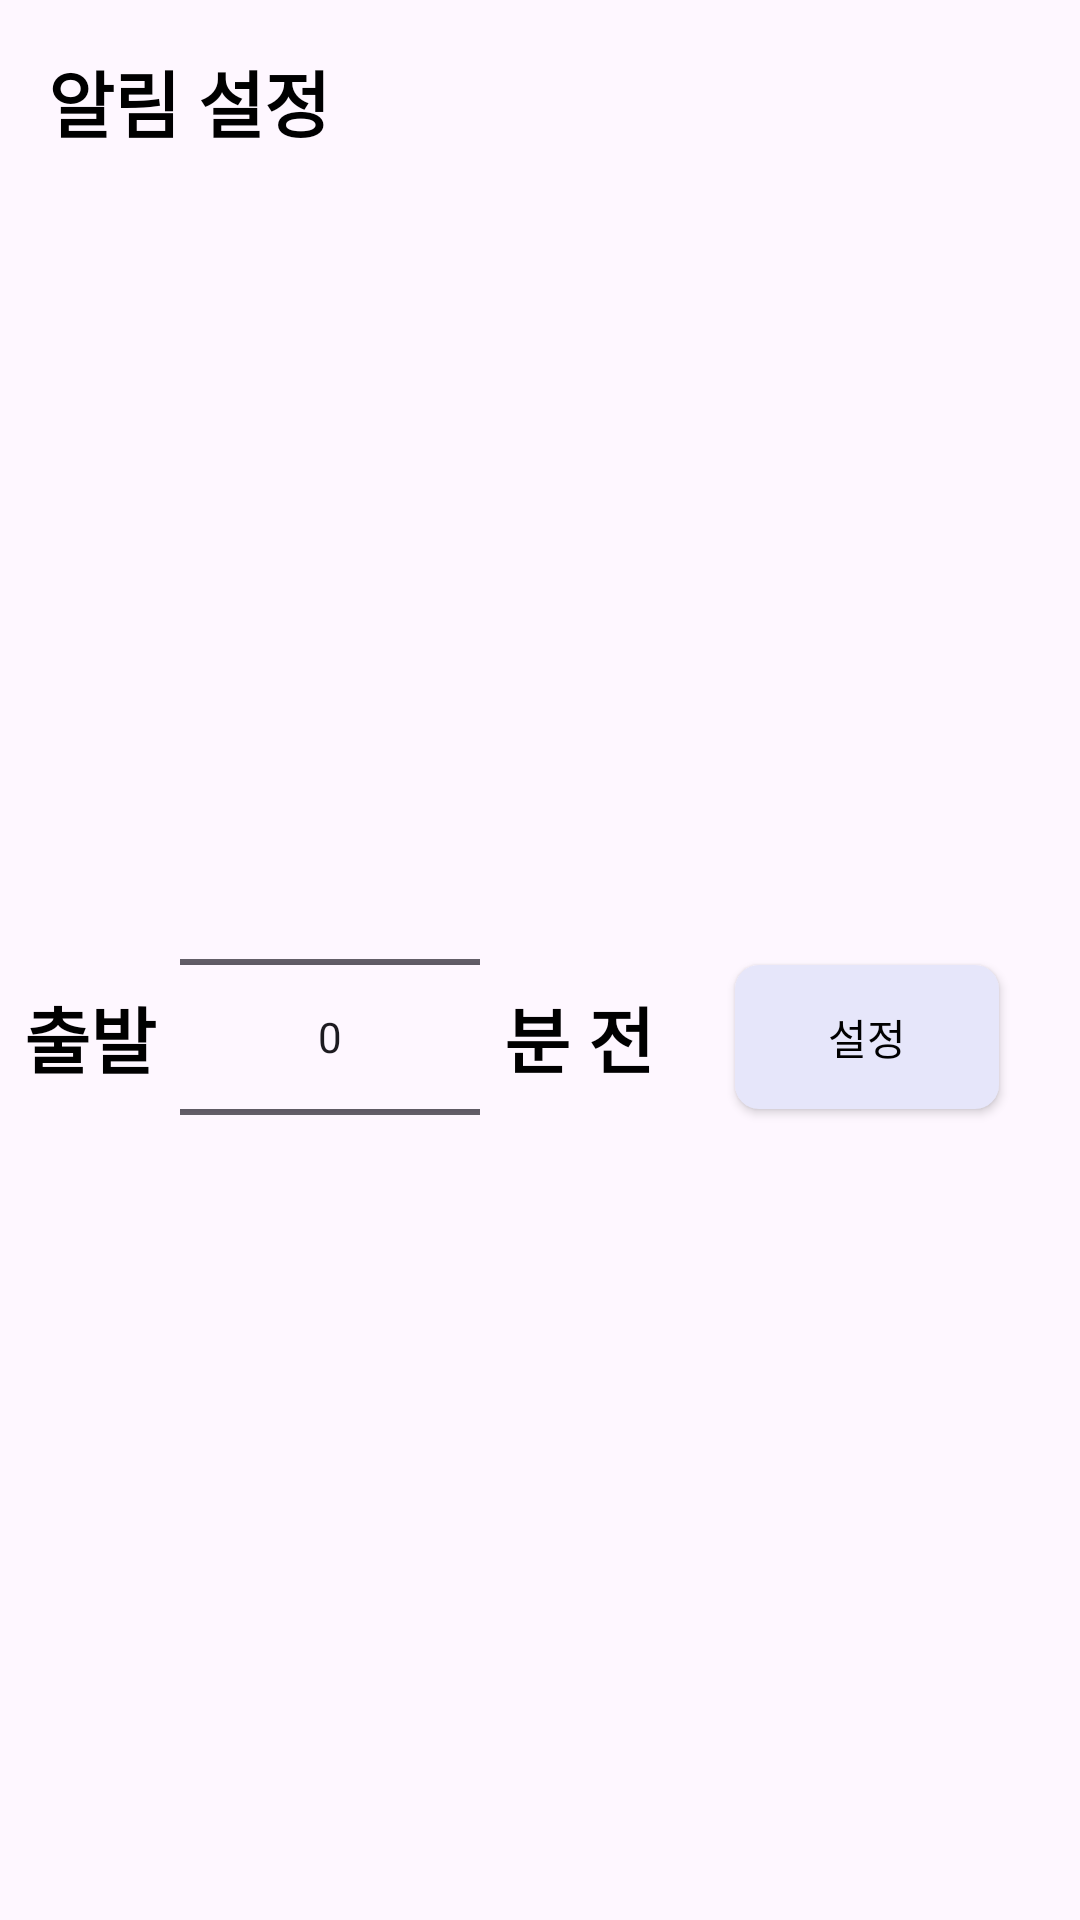

Produce the Android XML layout that renders to this screen, including the resource entries it uses.
<!-- AndroidManifest.xml: application theme Theme.PlanJ -->
<!-- res/layout/schedule_bottom_sheet.xml -->
<?xml version="1.0" encoding="utf-8"?>
<androidx.constraintlayout.widget.ConstraintLayout xmlns:android="http://schemas.android.com/apk/res/android"
    xmlns:app="http://schemas.android.com/apk/res-auto"
    android:layout_width="match_parent"
    android:layout_height="wrap_content">

    <TextView
        android:id="@+id/tv_schedule_bottom_title"
        android:layout_width="wrap_content"
        android:layout_height="wrap_content"
        android:layout_margin="16dp"
        android:text="@string/set_alarm"
        android:textColor="@color/text"
        android:textSize="24sp"
        android:textStyle="bold"
        app:layout_constraintStart_toStartOf="parent"
        app:layout_constraintTop_toTopOf="parent" />

    <androidx.appcompat.widget.AppCompatButton
        android:id="@+id/btn_schedule_bottom"
        android:layout_width="wrap_content"
        android:layout_height="wrap_content"
        android:layout_margin="16dp"
        android:background="@drawable/round_r8_main2"
        android:text="@string/setting"
        android:textColor="@color/black"
        app:layout_constraintBottom_toBottomOf="parent"
        app:layout_constraintEnd_toEndOf="parent"
        app:layout_constraintStart_toEndOf="@id/tv_schedule_bottom_end_title"
        app:layout_constraintTop_toBottomOf="@id/tv_schedule_bottom_title" />

    <TextView
        android:id="@+id/tv_schedule_bottom_departure_title"
        android:layout_width="wrap_content"
        android:layout_height="wrap_content"
        android:layout_margin="8dp"
        android:text="@string/departure"
        android:textColor="@color/text"
        android:textSize="24sp"
        android:textStyle="bold"
        app:layout_constraintBottom_toBottomOf="parent"
        app:layout_constraintStart_toStartOf="parent"
        app:layout_constraintTop_toBottomOf="@id/tv_schedule_bottom_title" />

    <TextView
        android:id="@+id/tv_schedule_bottom_expect_time"
        android:layout_width="wrap_content"
        android:layout_height="wrap_content"
        android:layout_margin="16dp"
        android:textColor="@color/text"
        android:textSize="16sp"
        android:textStyle="bold"
        app:layout_constraintBottom_toBottomOf="@id/tv_schedule_bottom_title"
        app:layout_constraintEnd_toEndOf="parent"
        app:layout_constraintTop_toTopOf="@id/tv_schedule_bottom_title" />

    <NumberPicker
        android:id="@+id/np_schedule_bottom"
        style="@style/numberPickerCustomSize"
        android:layout_width="100dp"
        android:layout_height="wrap_content"
        android:layout_marginStart="8dp"
        app:layout_constraintBottom_toBottomOf="parent"
        app:layout_constraintStart_toEndOf="@id/tv_schedule_bottom_departure_title"
        app:layout_constraintTop_toBottomOf="@id/tv_schedule_bottom_title" />

    <TextView
        android:id="@+id/tv_schedule_bottom_end_title"
        android:layout_width="wrap_content"
        android:layout_height="wrap_content"
        android:layout_marginStart="8dp"
        android:text="@string/minute_before"
        android:textColor="@color/text"
        android:textSize="24sp"
        android:textStyle="bold"
        app:layout_constraintBottom_toBottomOf="parent"
        app:layout_constraintStart_toEndOf="@id/np_schedule_bottom"
        app:layout_constraintTop_toBottomOf="@id/tv_schedule_bottom_title" />

</androidx.constraintlayout.widget.ConstraintLayout>
<!-- resources referenced by this layout -->
<resources>
  <color name="black">#FF000000</color>
  <color name="text">#FF000000</color>
  <!-- drawable round_r8_main2 (drawable) -->
  <?xml version="1.0" encoding="utf-8"?>
  <shape xmlns:android="http://schemas.android.com/apk/res/android">
      <corners android:radius="8dp"/>
      <solid android:color="@color/main2"/>
  
  </shape>
  <string name="departure">출발</string>
  <string name="minute_before">분 전</string>
  <string name="set_alarm">알림 설정</string>
  <string name="setting">설정</string>
  <style name="Theme.PlanJ" parent="Base.Theme.PlanJ" />
  <color name="main2">#FFE6E6FA</color>
  <style name="Base.Theme.PlanJ" parent="Theme.Material3.DayNight.NoActionBar">
          
          
      </style>
</resources>
